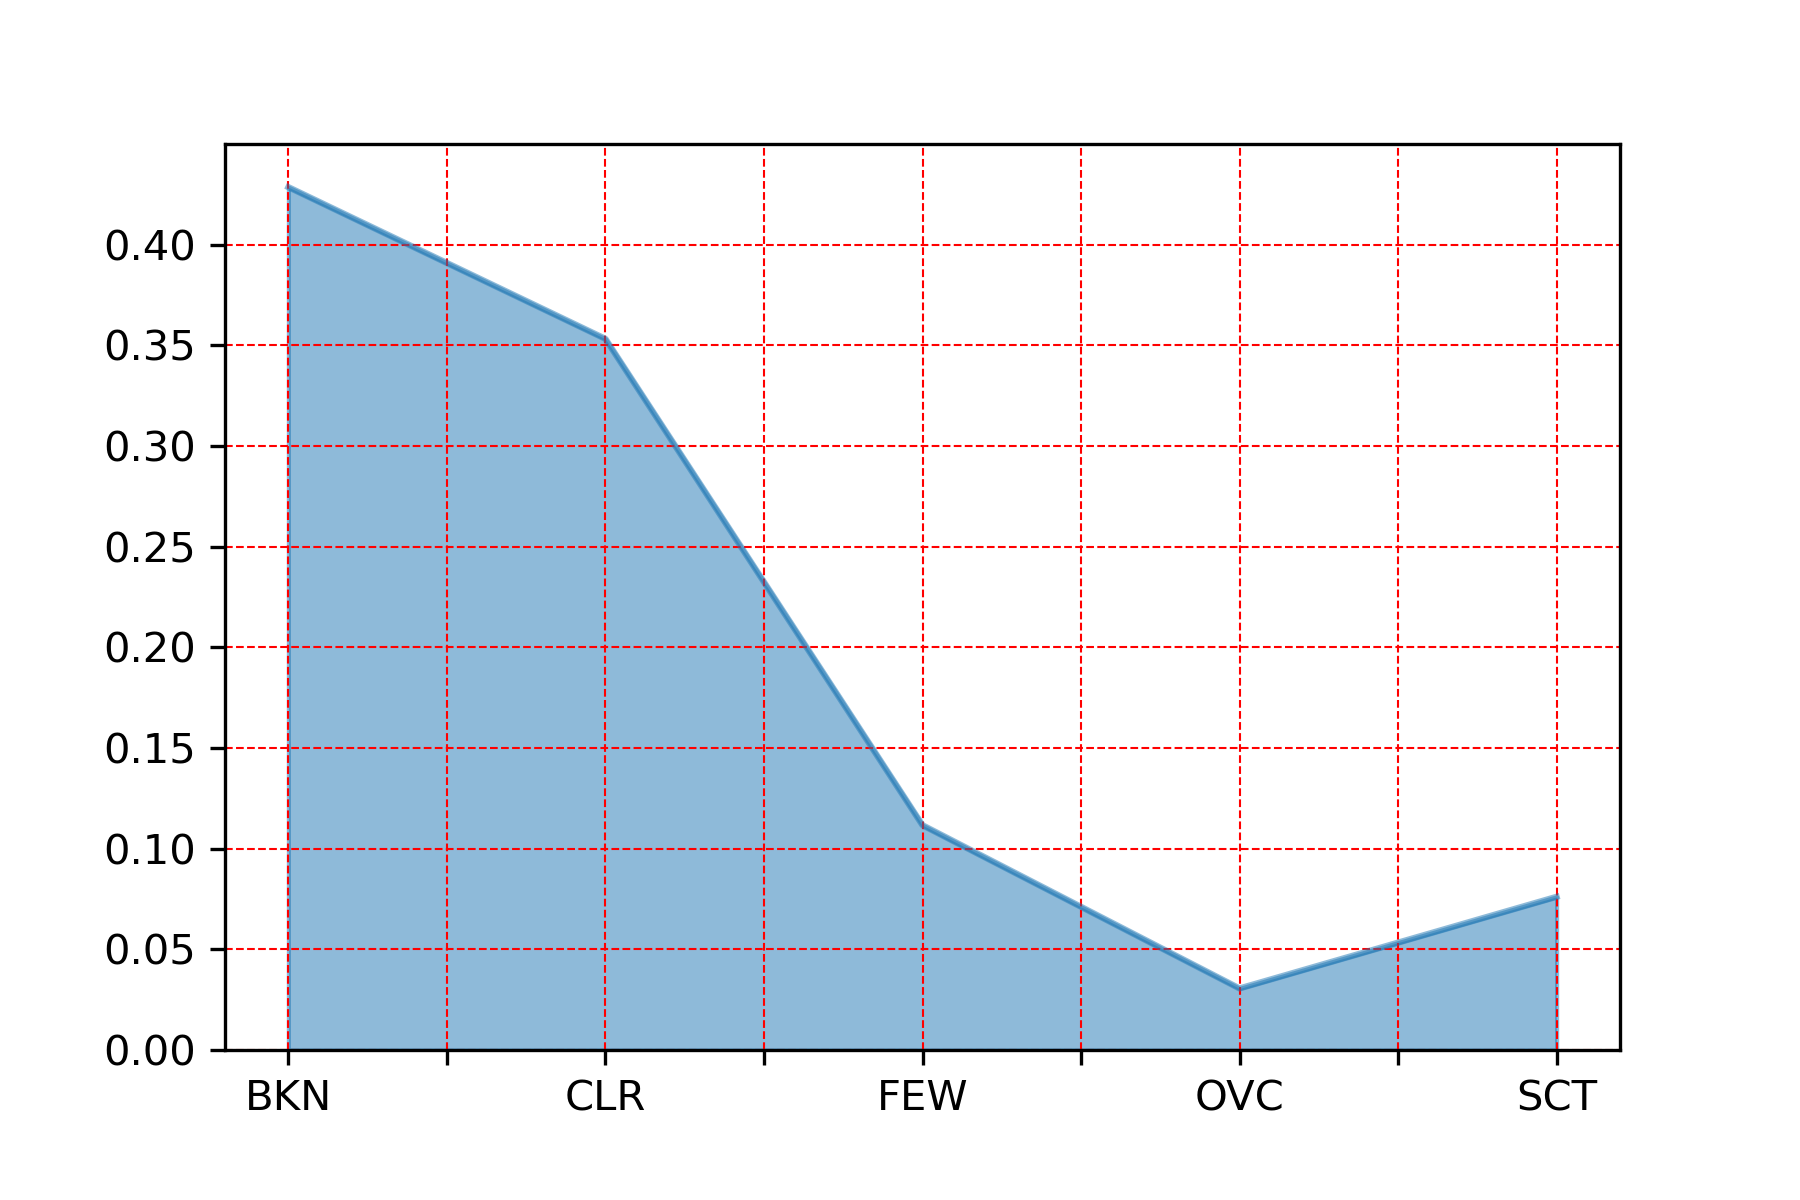

Values plotted in this chart, from the file beside it:
, clds
BKN, 0.4285
CLR, 0.3532
FEW, 0.1116
SCT, 0.07608
OVC, 0.03057
